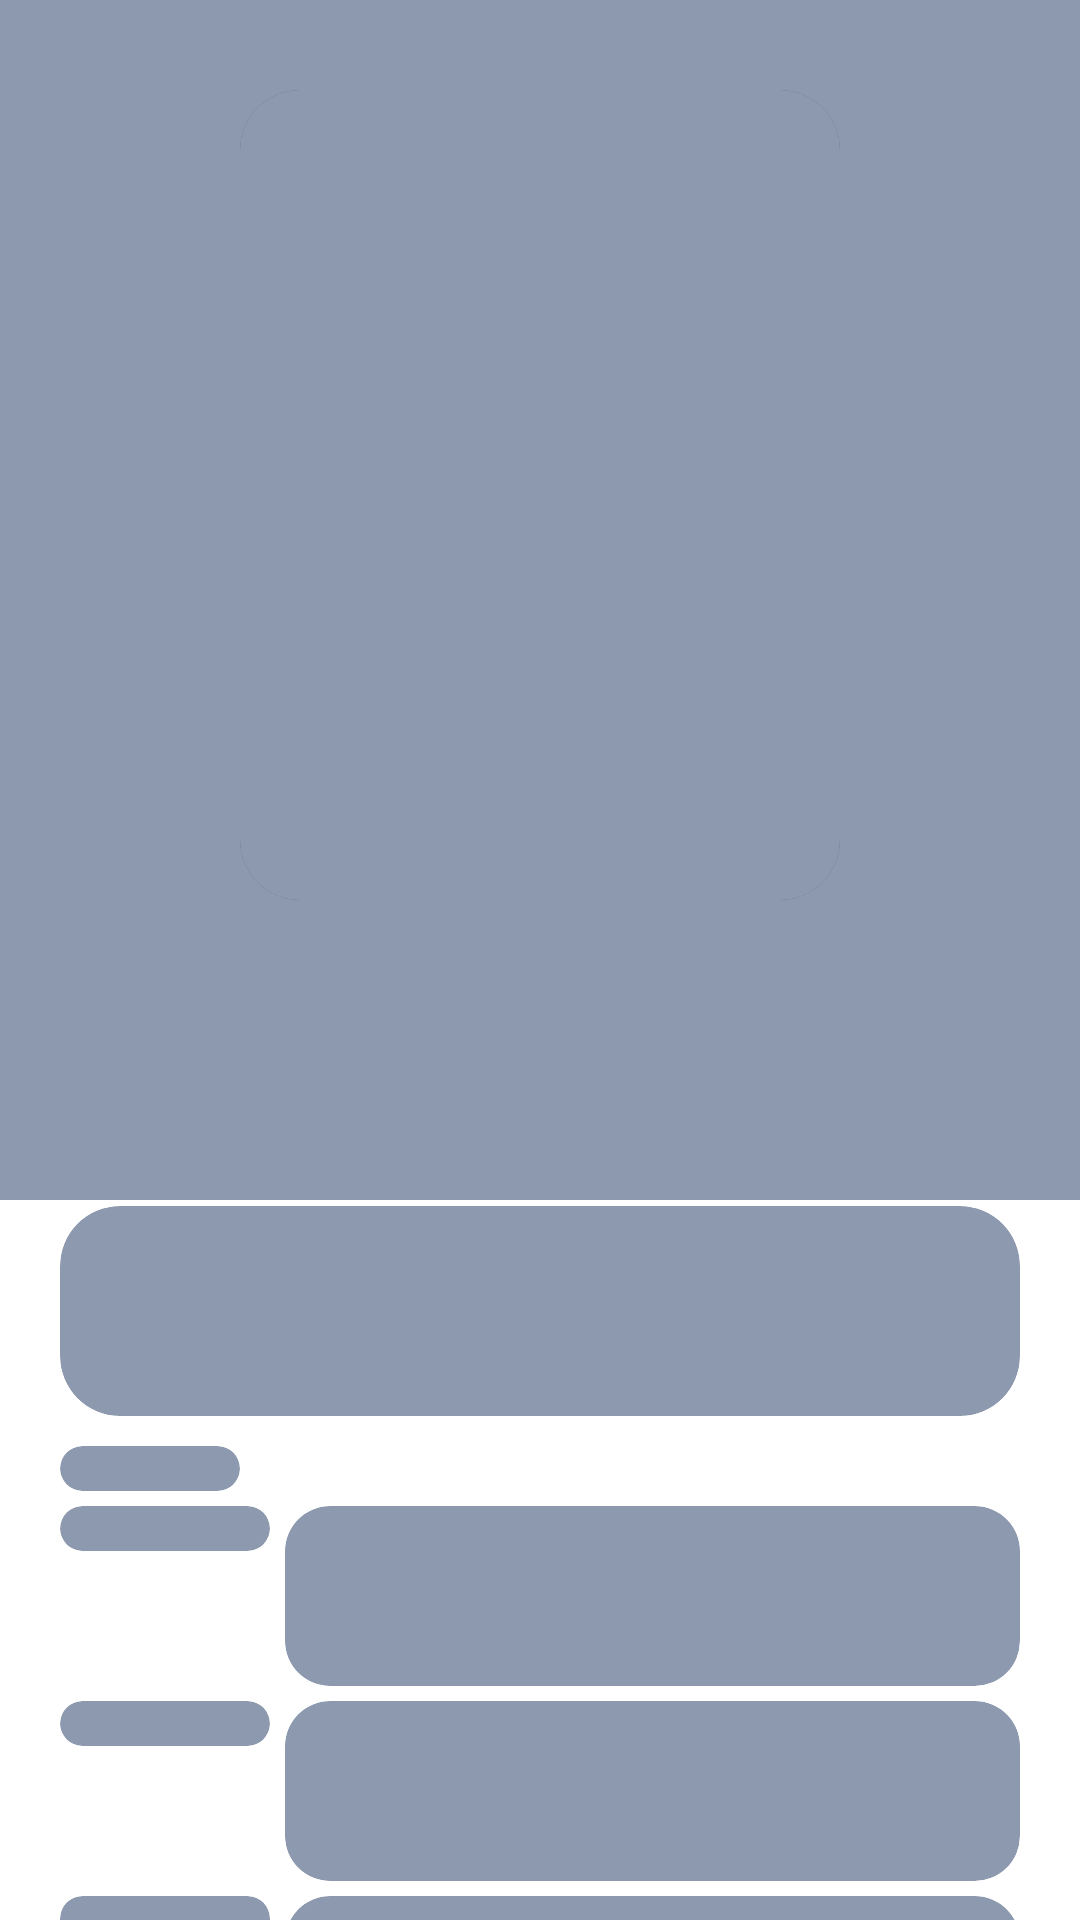

Reconstruct the res/layout file that produces this screen, plus the resources it refers to.
<!-- AndroidManifest.xml: application theme Theme.App.Starting -->
<!-- res/layout/shimmer_game_details.xml -->
<?xml version="1.0" encoding="utf-8"?>
<RelativeLayout
    xmlns:tools="http://schemas.android.com/tools"
    xmlns:app="http://schemas.android.com/apk/res-auto"
    xmlns:android="http://schemas.android.com/apk/res/android"
    android:clipChildren="true"
    android:layout_width="match_parent"
    android:layout_height="match_parent">

    <androidx.constraintlayout.widget.ConstraintLayout
        android:id="@+id/f_gameDetails_cl_pageLayout"
        android:layout_width="match_parent"
        android:gravity="center"
        android:orientation="vertical"
        android:layout_height="wrap_content">

        <RelativeLayout
            app:layout_constraintEnd_toEndOf="parent"
            app:layout_constraintStart_toStartOf="parent"
            app:layout_constraintTop_toTopOf="parent"
            android:id="@+id/f_gameDetails_logo_layout"
            android:layout_width="match_parent"
            android:layout_height="400dp">

            <androidx.cardview.widget.CardView
                android:id="@+id/f_gameDetails_cardView_smallGameLogo"
                app:cardCornerRadius="20dp"
                android:layout_marginTop="30dp"
                android:layout_centerHorizontal="true"
                android:layout_width="wrap_content"
                android:layout_height="wrap_content">
                <ImageView
                    android:layout_width="200dp"
                    android:layout_height="270dp"
                    android:adjustViewBounds="true"
                    android:fadingEdge="vertical"
                    android:fadingEdgeLength="20dp"
                    android:scaleType="centerCrop"
                    android:background="@color/grey"
                    />
            </androidx.cardview.widget.CardView>



            <ImageView
                android:id="@+id/f_gameDetails_iv_gameDetailsCover"
                android:layout_width="match_parent"
                android:layout_height="400dp"
                android:adjustViewBounds="true"
                android:fadingEdge="vertical"
                android:fadingEdgeLength="20dp"
                android:foreground="@drawable/fading_gradient"
                android:scaleType="centerCrop"
                android:background="@color/grey"
                android:elevation="0dp"
                app:layout_constraintEnd_toEndOf="parent"
                app:layout_constraintStart_toStartOf="parent"
                app:layout_constraintTop_toTopOf="parent" />

        </RelativeLayout>



        <androidx.constraintlayout.widget.ConstraintLayout
            android:layout_width="match_parent"
            android:layout_height="wrap_content"
            android:layout_marginTop="300dp"
            android:gravity="center"
            android:paddingHorizontal="20dp"
            app:layout_constraintEnd_toEndOf="parent"
            app:layout_constraintStart_toStartOf="parent"
            app:layout_constraintTop_toTopOf="@+id/f_gameDetails_cl_pageLayout">


            <androidx.cardview.widget.CardView
                android:id="@+id/f_gameDetails_tv_gameDetailsTitle"
                style="@style/Title"
                android:layout_width="200dp"
                android:layout_height="30dp"
                android:layout_marginVertical="10dp"
                android:textSize="30sp"
                android:textAlignment="center"
                android:backgroundTint="@color/grey"
                app:cardCornerRadius="20dp"
                android:elevation="0dp"
                app:layout_constraintEnd_toEndOf="parent"
                app:layout_constraintStart_toStartOf="parent"
                app:layout_constraintTop_toTopOf="parent" />


            <HorizontalScrollView
                android:scrollbarSize="0dp"
                android:id="@+id/f_gameDetails_hsv_viewGenreLayout"
                app:layout_constraintEnd_toEndOf="parent"
                app:layout_constraintStart_toStartOf="parent"
                app:layout_constraintTop_toBottomOf="@+id/f_gameDetails_tv_gameDetailsTitle"
                android:layout_width="wrap_content"
                android:layout_height="wrap_content">
                <GridLayout
                    android:orientation="horizontal"
                    android:scrollbars="horizontal"
                    android:id="@+id/f_gameDetails_gl_gridGenreLayout"
                    android:layout_width="wrap_content"
                    android:layout_height="50dp"
                    >
                    <androidx.cardview.widget.CardView
                        style="@style/Title"
                        android:layout_width="80dp"
                        android:layout_height="30dp"
                        android:layout_marginVertical="10dp"
                        android:textSize="30sp"
                        android:textAlignment="center"
                        android:backgroundTint="@color/grey"
                        app:cardCornerRadius="20dp"
                        android:elevation="0dp"
                        />
                    <View android:layout_width="10dp"/>
                    <androidx.cardview.widget.CardView
                        style="@style/Title"
                        android:layout_width="80dp"
                        android:layout_height="30dp"
                        android:layout_marginVertical="10dp"
                        android:textSize="30sp"
                        android:textAlignment="center"
                        android:backgroundTint="@color/grey"
                        app:cardCornerRadius="20dp"
                        android:elevation="0dp"
                        />
                    <View android:layout_width="10dp"/>
                    <androidx.cardview.widget.CardView
                        style="@style/Title"
                        android:layout_width="80dp"
                        android:layout_height="30dp"
                        android:layout_marginVertical="10dp"
                        android:textSize="30sp"
                        android:textAlignment="center"
                        android:backgroundTint="@color/grey"
                        app:cardCornerRadius="20dp"
                        android:elevation="0dp"
                        />
                </GridLayout>

            </HorizontalScrollView>

            <androidx.cardview.widget.CardView
                android:id="@+id/f_gameDetails_tv_gameDetailsDescription"
                android:layout_width="match_parent"
                android:layout_height="70dp"
                android:layout_marginTop="12dp"
                android:backgroundTint="@color/grey"
                app:cardCornerRadius="20dp"
                android:elevation="0dp"
                app:layout_constraintEnd_toEndOf="parent"
                app:layout_constraintStart_toStartOf="parent"
                app:layout_constraintTop_toBottomOf="@+id/f_gameDetails_hsv_viewGenreLayout"
                tools:targetApi="m" />

            <androidx.cardview.widget.CardView
                android:elevation="0dp"
                android:id="@+id/f_gameDetails_tv_showMoreDescription"
                android:layout_marginTop="10dp"
                android:layout_width="60dp"
                android:layout_height="15dp"
                android:layout_gravity="start"
                android:backgroundTint="@color/grey"
                app:cardCornerRadius="20dp"
                app:layout_constraintStart_toStartOf="parent"
                app:layout_constraintTop_toBottomOf="@+id/f_gameDetails_tv_gameDetailsDescription" />


            <LinearLayout
                android:id="@+id/f_gameDetails_ll_gameDetails_detailsLayout"
                android:layout_width="match_parent"
                android:layout_height="wrap_content"
                android:orientation="vertical"
                android:layout_marginTop="5dp"
                app:layout_constraintEnd_toEndOf="parent"
                app:layout_constraintStart_toStartOf="parent"
                app:layout_constraintTop_toBottomOf="@+id/f_gameDetails_tv_showMoreDescription">

                <LinearLayout
                    android:layout_width="match_parent"
                    android:layout_height="wrap_content"
                    android:orientation="horizontal">

                    <androidx.cardview.widget.CardView
                        android:layout_width="70dp"
                        android:elevation="0dp"
                        android:layout_height="15dp"
                        android:layout_marginEnd="5dp"
                        android:backgroundTint="@color/grey"
                        app:cardCornerRadius="20dp"
                         />

                    <androidx.cardview.widget.CardView
                        android:backgroundTint="@color/grey"
                        android:elevation="0dp"
                        app:cardCornerRadius="15dp"
                        android:layout_width="match_parent"
                        android:layout_height="60dp"
                         />
                </LinearLayout>

                <View
                    android:layout_width="match_parent"
                    android:layout_height="5dp"/>

                <LinearLayout
                    android:layout_width="match_parent"
                    android:layout_height="wrap_content"
                    android:orientation="horizontal">

                    <androidx.cardview.widget.CardView
                        android:layout_width="70dp"
                        android:elevation="0dp"
                        android:layout_height="15dp"
                        android:layout_marginEnd="5dp"
                        android:backgroundTint="@color/grey"
                        app:cardCornerRadius="20dp"
                        />

                    <androidx.cardview.widget.CardView
                        android:backgroundTint="@color/grey"
                        android:elevation="0dp"
                        app:cardCornerRadius="15dp"
                        android:layout_width="match_parent"
                        android:layout_height="60dp"
                        />
                </LinearLayout>

                <View
                    android:layout_width="match_parent"
                    android:layout_height="5dp"/>

                <LinearLayout
                    android:layout_width="match_parent"
                    android:layout_height="wrap_content"
                    android:orientation="horizontal">

                    <androidx.cardview.widget.CardView
                        android:layout_width="70dp"
                        android:elevation="0dp"
                        android:layout_height="15dp"
                        android:layout_marginEnd="5dp"
                        android:backgroundTint="@color/grey"
                        app:cardCornerRadius="20dp"
                        />

                    <androidx.cardview.widget.CardView
                        android:backgroundTint="@color/grey"
                        android:elevation="0dp"
                        app:cardCornerRadius="15dp"
                        android:layout_width="match_parent"
                        android:layout_height="60dp"
                        />
                </LinearLayout>

            </LinearLayout>
        </androidx.constraintlayout.widget.ConstraintLayout>

    </androidx.constraintlayout.widget.ConstraintLayout>

</RelativeLayout>
<!-- resources referenced by this layout -->
<resources>
  <color name="grey">#8D99AE</color>
  <!-- drawable fading_gradient (drawable) -->
  <?xml version="1.0" encoding="utf-8"?>
  <selector xmlns:android="http://schemas.android.com/apk/res/android">
      <item>
          <shape>
              <gradient
                  android:angle="90"
                  android:startColor="?colorOnPrimary"
                  android:endColor="#0000FF00"
                  android:type="linear" />
          </shape>
      </item>
  </selector>
  <style name="Title" parent="Widget.AppCompat.TextView">
          <item name="android:textSize">25sp</item>
      </style>
  <style name="Theme.App.Starting" parent="Theme.SplashScreen.IconBackground">
          <item name="windowSplashScreenBackground">@color/primary_color</item>
          <item name="windowSplashScreenAnimatedIcon">@drawable/splash_screen</item>
          <item name="postSplashScreenTheme">@style/Theme.App</item>
      </style>
  <color name="primary_color">#D90429</color>
  <!-- drawable splash_screen (drawable) -->
  <?xml version="1.0" encoding="utf-8"?>
  <layer-list xmlns:android="http://schemas.android.com/apk/res/android">
      <item
          android:drawable="@drawable/logo"
          android:gravity="center" />
  </layer-list>
  <style name="Theme.App" parent="@style/Theme.CIPStudio" />
  <!-- drawable logo: png bitmap (drawable, 70000 bytes) -->
  <style name="Theme.CIPStudio" parent="Theme.MaterialComponents.DayNight.DarkActionBar">
          
          <item name="colorPrimary">@color/primary_color</item>
          <item name="colorPrimaryVariant">@color/primary_color_dark</item>
          <item name="colorOnPrimary">@color/white</item>
          
          <item name="colorSecondary">@color/teal_200</item>
          <item name="colorSecondaryVariant">@color/teal_700</item>
          <item name="colorOnSecondary">@color/black</item>
          
          <item name="android:statusBarColor" tools:targetApi="l">?attr/colorPrimaryVariant</item>
          
      </style>
  <color name="primary_color_dark">#9A001B</color>
  <color name="white">#FFFFFFFF</color>
  <color name="teal_200">#FF03DAC5</color>
  <color name="teal_700">#FF018786</color>
  <color name="black">#FF000000</color>
</resources>
